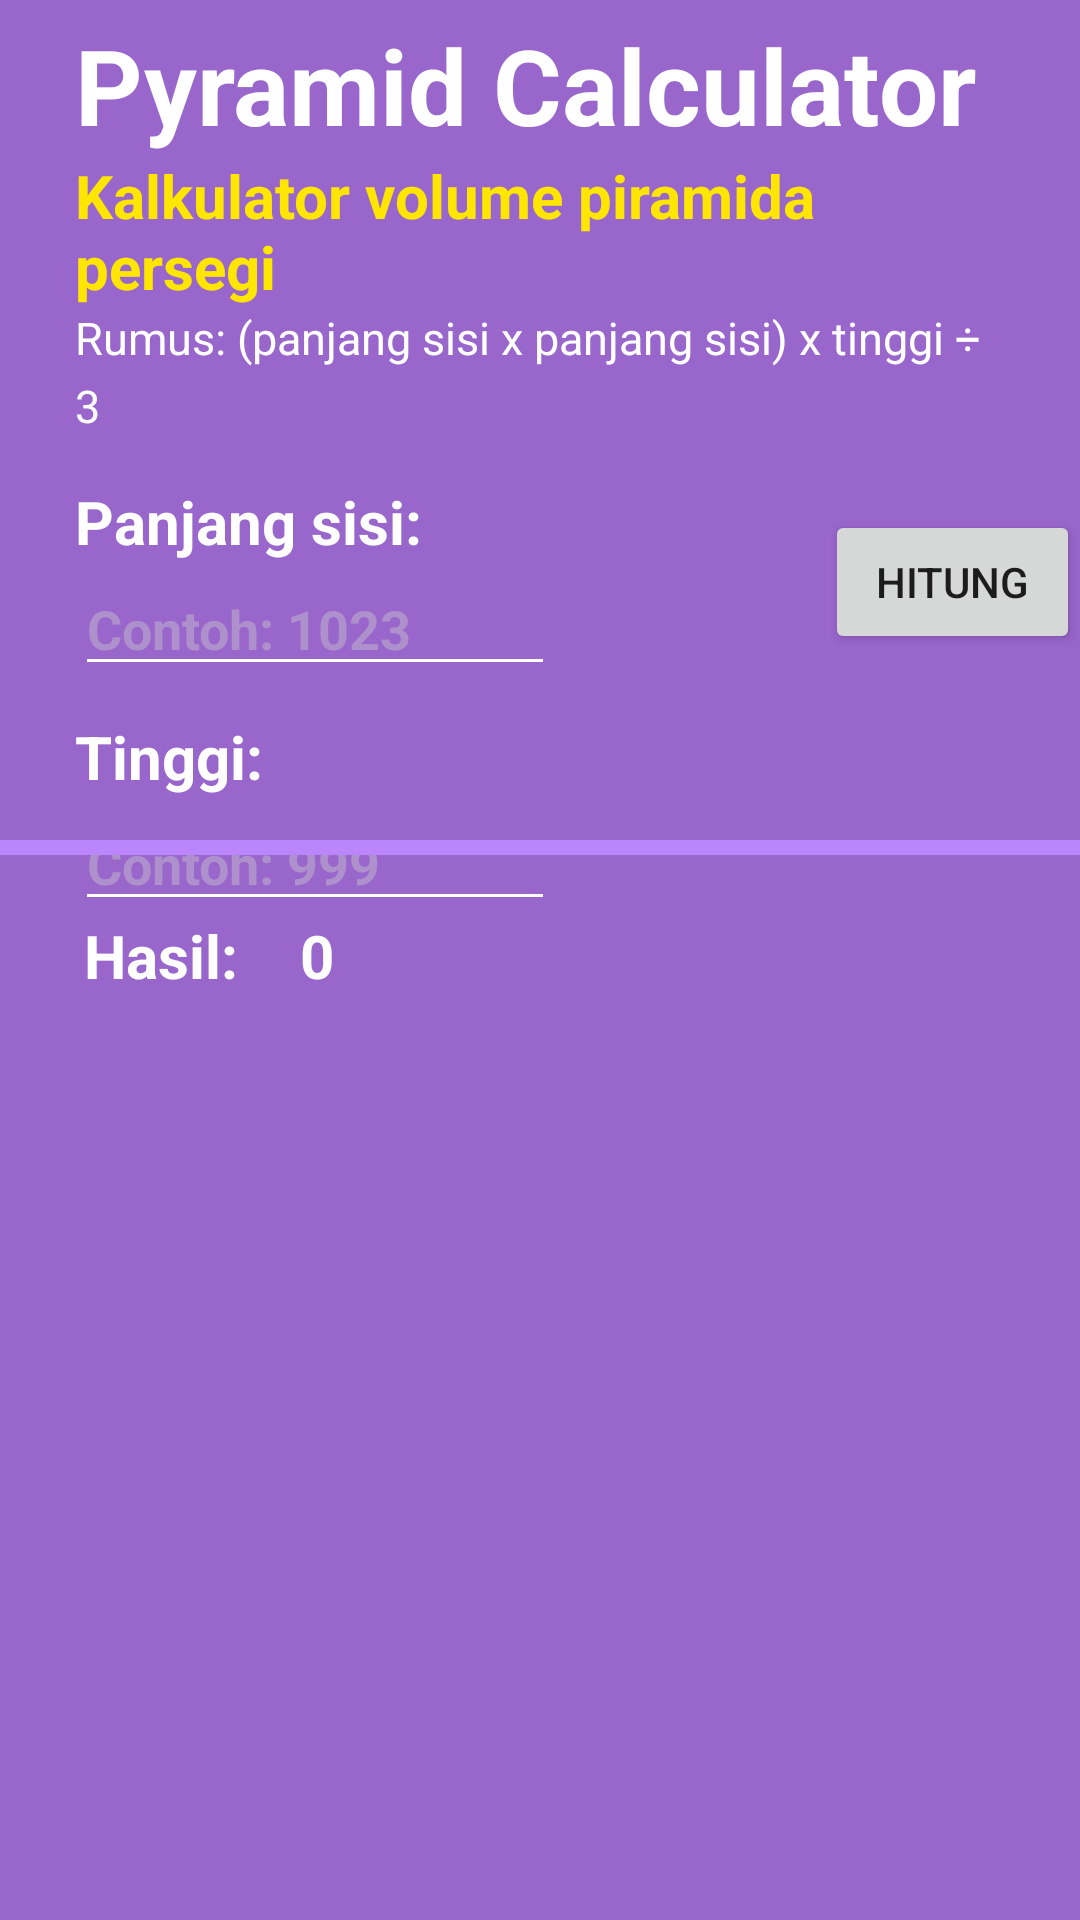

Write the Android layout XML for this screen, with the resource values it uses.
<!-- AndroidManifest.xml: application theme Theme.LnTFinalProject_A_AlvinRayWinston -->
<!-- res/layout/fragment_third_2.xml -->
<?xml version="1.0" encoding="utf-8"?>
<FrameLayout xmlns:android="http://schemas.android.com/apk/res/android"
    xmlns:tools="http://schemas.android.com/tools"
    android:layout_width="match_parent"
    android:layout_height="match_parent"
    xmlns:app="http://schemas.android.com/apk/res-auto"
    tools:context=".ThirdFragment_2"
    android:background="@color/amethyst">

    
    <ScrollView
        android:layout_width="match_parent"
        android:layout_height="wrap_content">
        <FrameLayout
            android:layout_width="match_parent"
            android:layout_height="match_parent">
            <LinearLayout
                android:layout_width="match_parent"
                android:layout_height="match_parent"
                android:orientation="vertical"
                android:paddingRight="25dp"
                android:paddingLeft="25dp"
                android:paddingTop="5dp">
                <TextView
                    android:layout_width="match_parent"
                    android:layout_height="wrap_content"
                    android:text="Pyramid Calculator"
                    android:textSize="35dp"
                    android:textStyle="bold"
                    android:textColor="@color/white"/>
                <TextView
                    android:layout_width="match_parent"
                    android:layout_height="wrap_content"
                    android:text="Kalkulator volume piramida persegi"
                    android:textSize="20dp"
                    android:textStyle="bold"
                    android:textColor="@color/yellow"/>
                <TextView
                    android:layout_width="match_parent"
                    android:layout_height="wrap_content"
                    android:text="Rumus: (panjang sisi x panjang sisi) x tinggi ÷ 3"
                    android:textSize="15dp"
                    android:textColor="@color/white"
                    android:lineSpacingExtra="5dp"/>
                <TextView
                    android:layout_width="match_parent"
                    android:layout_height="wrap_content"
                    android:text="Panjang sisi:"
                    android:textStyle="bold"
                    android:textColor="@color/white"
                    android:layout_marginTop="15dp"
                    android:textSize="20dp" />
                <EditText
                    android:id="@+id/sisiPiramida"
                    android:layout_width="match_parent"
                    android:layout_height="wrap_content"
                    android:backgroundTint="@color/white"
                    android:textColor="@color/white"
                    android:textColorHint="@color/amethyst_gray"
                    android:inputType="number"
                    android:hint="Contoh: 1023"
                    android:textStyle="bold"
                    android:layout_marginRight="150dp"/>
                <TextView
                    android:layout_width="match_parent"
                    android:layout_height="wrap_content"
                    android:text="Tinggi:"
                    android:textStyle="bold"
                    android:textColor="@color/white"
                    android:layout_marginTop="10dp"
                    android:textSize="20dp" />
                <EditText
                    android:id="@+id/tinggiPiramida"
                    android:layout_width="match_parent"
                    android:layout_height="wrap_content"
                    android:backgroundTint="@color/white"
                    android:textColor="@color/white"
                    android:textColorHint="@color/amethyst_gray"
                    android:inputType="number"
                    android:hint="Contoh: 999"
                    android:textStyle="bold"
                    android:layout_marginRight="150dp"/>

            </LinearLayout>
            <Button
                android:id="@+id/hitungPiramida"
                android:layout_width="wrap_content"
                android:layout_height="wrap_content"
                android:layout_marginLeft="275dp"
                android:layout_marginTop="170dp"
                android:text="Hitung"
                />
            <com.google.android.material.divider.MaterialDivider
                android:layout_width="match_parent"
                android:layout_height="5dp"
                app:dividerColor="@color/purple_200"
                android:layout_marginTop="280dp" />
            <TextView
                android:layout_width="match_parent"
                android:layout_height="wrap_content"
                android:text="Hasil:"
                android:textStyle="bold"
                android:textColor="@color/white"
                android:layout_marginTop="305dp"
                android:layout_marginLeft="28dp"
                android:textSize="20dp" />

            <TextView
                android:id="@+id/hasilPiramida"
                android:layout_width="match_parent"
                android:layout_height="wrap_content"
                android:textColor="@color/white"
                android:layout_marginTop="305dp"
                android:textSize="20dp"
                android:layout_marginLeft="100dp"
                android:layout_marginRight="50dp"
                android:text="0"
                android:textStyle="bold"/>
        </FrameLayout>
    </ScrollView>


</FrameLayout>
<!-- resources referenced by this layout -->
<resources>
  <color name="amethyst">#FF9966CC</color>
  <color name="amethyst_gray">#FFAE91CC</color>
  <color name="purple_200">#FFBB86FC</color>
  <color name="white">#FFFFFFFF</color>
  <color name="yellow">#FFFFE600</color>
  <style name="Theme.LnTFinalProject_A_AlvinRayWinston" parent="Theme.MaterialComponents.DayNight.DarkActionBar">
          
          <item name="colorPrimary">@color/purple_500</item>
          <item name="colorPrimaryVariant">@color/purple_700</item>
          <item name="colorOnPrimary">@color/white</item>
          
          <item name="colorSecondary">@color/teal_200</item>
          <item name="colorSecondaryVariant">@color/teal_700</item>
          <item name="colorOnSecondary">@color/black</item>
          
          <item name="android:statusBarColor">?attr/colorPrimaryVariant</item>
          
      </style>
  <color name="purple_500">#FF6200EE</color>
  <color name="purple_700">#FF3700B3</color>
  <color name="teal_200">#FF03DAC5</color>
  <color name="teal_700">#FF018786</color>
  <color name="black">#FF000000</color>
</resources>
